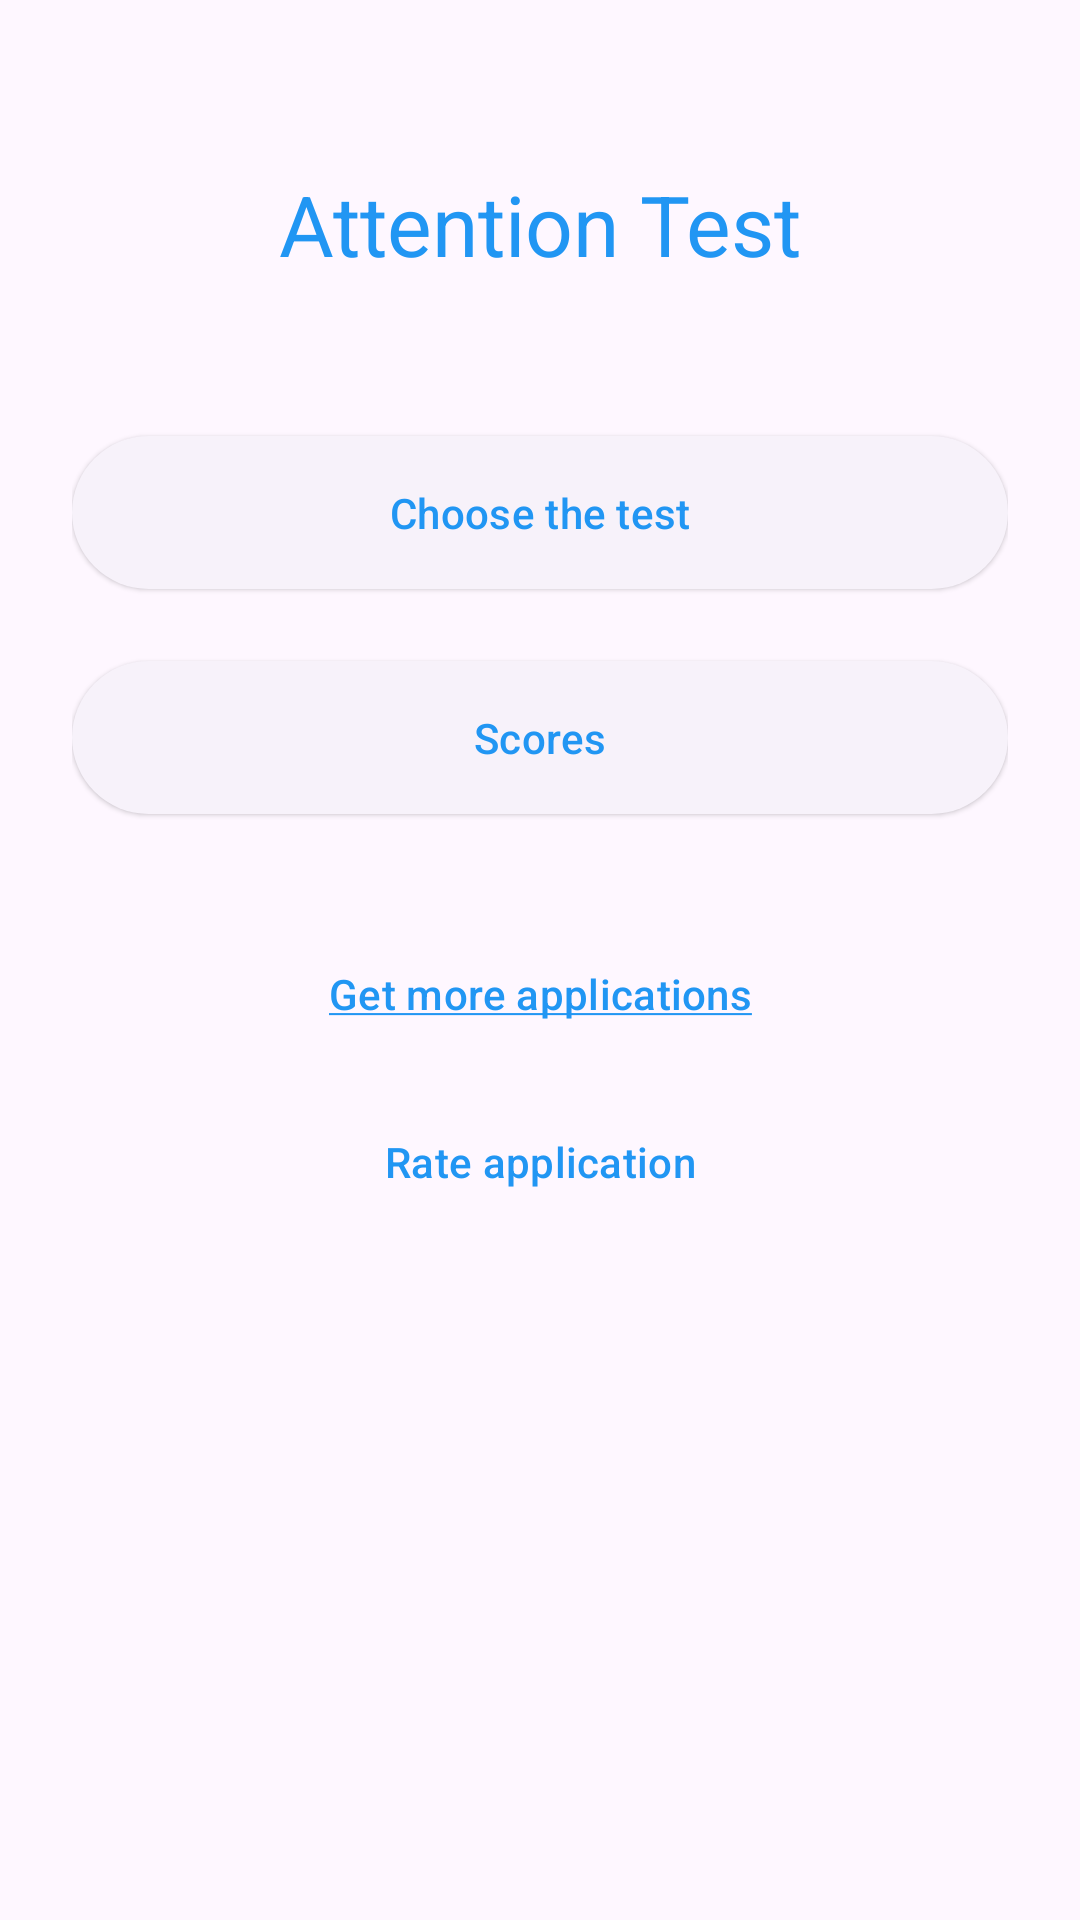

Reconstruct the res/layout file that produces this screen, plus the resources it refers to.
<!-- AndroidManifest.xml: application theme Theme.AttentionTest -->
<!-- res/layout/main.xml -->
<?xml version="1.0" encoding="utf-8"?>
<ScrollView xmlns:android="http://schemas.android.com/apk/res/android"
    xmlns:app="http://schemas.android.com/apk/res-auto"
    xmlns:tools="http://schemas.android.com/tools"
    android:layout_width="match_parent"
    android:layout_height="match_parent"
    android:fillViewport="true"
    tools:context=".AttentionTest">

    <androidx.constraintlayout.widget.ConstraintLayout
        android:id="@+id/main_layout"
        android:layout_width="match_parent"
        android:layout_height="wrap_content"
        android:padding="24dp">

        <com.google.android.material.textview.MaterialTextView
            android:id="@+id/main_title"
            android:layout_width="wrap_content"
            android:layout_height="wrap_content"
            android:layout_marginTop="32dp"
            android:text="@string/app_name"
            android:textAppearance="?attr/textAppearanceHeadlineMedium"
            android:textColor="?attr/colorPrimary"
            app:layout_constraintEnd_toEndOf="parent"
            app:layout_constraintStart_toStartOf="parent"
            app:layout_constraintTop_toTopOf="parent" />

        <com.google.android.material.button.MaterialButton
            android:id="@+id/digSeqButton"
            style="@style/Widget.Material3.Button.ElevatedButton"
            android:layout_width="0dp"
            android:layout_height="wrap_content"
            android:layout_marginTop="48dp"
            android:padding="16dp"
            android:text="@string/main_digital_sequence"
            app:icon="@drawable/icon"
            app:layout_constraintEnd_toEndOf="parent"
            app:layout_constraintStart_toStartOf="parent"
            app:layout_constraintTop_toBottomOf="@id/main_title" />

        <com.google.android.material.button.MaterialButton
            android:id="@+id/recordsButton"
            style="@style/Widget.Material3.Button.ElevatedButton"
            android:layout_width="0dp"
            android:layout_height="wrap_content"
            android:layout_marginTop="16dp"
            android:padding="16dp"
            android:text="@string/main_records"
            app:icon="@drawable/scores"
            app:layout_constraintEnd_toEndOf="parent"
            app:layout_constraintStart_toStartOf="parent"
            app:layout_constraintTop_toBottomOf="@id/digSeqButton" />

        <com.google.android.material.button.MaterialButton
            android:id="@+id/moreAppsButton"
            style="@style/Widget.Material3.Button.TextButton"
            android:layout_width="wrap_content"
            android:layout_height="wrap_content"
            android:layout_marginTop="32dp"
            android:onClick="onClickMoreApps"
            android:text="@string/main_more_apps"
            app:layout_constraintEnd_toEndOf="parent"
            app:layout_constraintStart_toStartOf="parent"
            app:layout_constraintTop_toBottomOf="@id/recordsButton" />

        <com.google.android.material.button.MaterialButton
            android:id="@+id/rateAppButton"
            style="@style/Widget.Material3.Button.TextButton"
            android:layout_width="wrap_content"
            android:layout_height="wrap_content"
            android:layout_marginTop="8dp"
            android:onClick="onClickRateApp"
            android:text="@string/main_rate_app"
            app:layout_constraintEnd_toEndOf="parent"
            app:layout_constraintStart_toStartOf="parent"
            app:layout_constraintTop_toBottomOf="@id/moreAppsButton" />

    </androidx.constraintlayout.widget.ConstraintLayout>
</ScrollView>
<!-- resources referenced by this layout -->
<resources>
  <string name="app_name">Attention Test</string>
  <string name="main_digital_sequence">Choose the test</string>
  <string name="main_more_apps"><u>Get more applications</u></string>
  <string name="main_rate_app">Rate application</string>
  <string name="main_records">Scores</string>
  <style name="Theme.AttentionTest" parent="Theme.Material3.DayNight">
          
          <item name="colorPrimary">@color/title</item>
          
          
          
          
          
          
          
          <item name="android:statusBarColor">?attr/colorPrimary</item>
      </style>
  <color name="title">#2196F3</color>
</resources>
